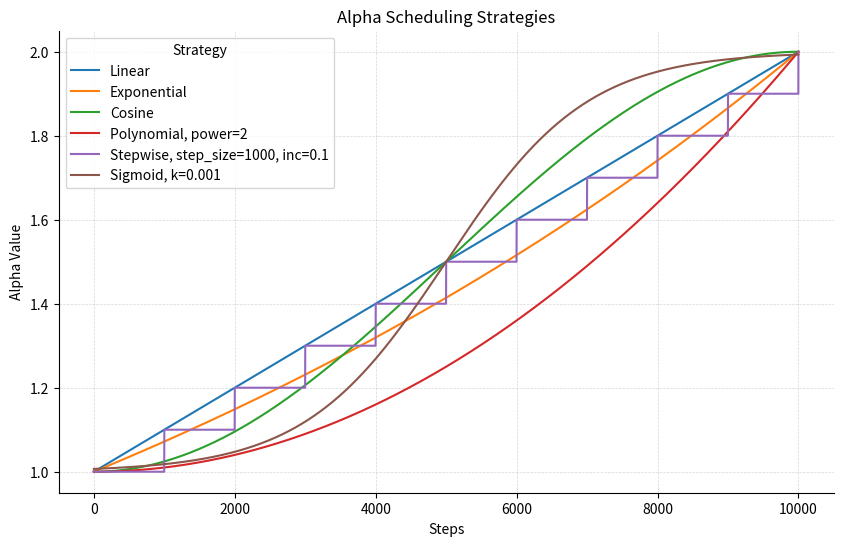

This figure's Python source:
# scripts/alpha_scheduler.py
import math


class AlphaScheduler:
    def __init__(
        self,
        initial_alpha=1.0000001,
        final_alpha=2.0,
        max_steps=10000,
        strategy="linear",
        power=2,  # For polynomial annealing
        step_size=1000,  # For stepwise annealing
        increment=0.1,  # For stepwise annealing
        k=0.1  # For sigmoid annealing
    ):
        self.initial_alpha = initial_alpha
        self.final_alpha = final_alpha
        self.max_steps = max_steps
        self.current_step = 0
        self.strategy = strategy
        self.power = power
        self.step_size = step_size
        self.increment = increment
        self.alpha = initial_alpha
        self.k = k

    def step(self):
        self.current_step += 1
        progress = self.current_step / self.max_steps

        if self.strategy == "linear":
            # Linear annealing
            new_alpha = self.initial_alpha + (self.final_alpha - self.initial_alpha) * progress

        elif self.strategy == "exponential":
            # Exponential annealing
            new_alpha = self.initial_alpha * (self.final_alpha / self.initial_alpha) ** progress

        elif self.strategy == "cosine":
            # Cosine annealing
            new_alpha = self.final_alpha - (self.final_alpha - self.initial_alpha) * (
                        1 + math.cos(math.pi * progress)) / 2

        elif self.strategy == "polynomial":
            # Polynomial annealing
            new_alpha = self.initial_alpha + (self.final_alpha - self.initial_alpha) * (progress ** self.power)

        elif self.strategy == "stepwise":
            # Stepwise annealing
            new_alpha = self.initial_alpha + (self.current_step // self.step_size) * self.increment
            new_alpha = min(new_alpha, self.final_alpha)

        elif self.strategy == "sigmoid":
            # Sigmoid annealing
            new_alpha = self.initial_alpha + (self.final_alpha - self.initial_alpha) / (
                        1 + math.exp(-self.k * (self.current_step - self.max_steps / 2)))

        else:
            raise ValueError(f"Unknown annealing strategy: {self.strategy}")

        # Update alpha
        self.alpha = min(new_alpha, self.final_alpha)

        # Ensure alpha does not exceed final_alpha
        return self.alpha


if __name__ == "__main__":
    from matplotlib import pyplot as plt

    # Define parameters
    initial_alpha = 1.0000001
    final_alpha = 2.0
    max_steps = 10000
    strategies = ["linear", "exponential", "cosine", "polynomial", "stepwise", "sigmoid"]

    # Create figure and axis for the plot
    fig, ax = plt.subplots(figsize=(10, 6))

    # Generate and plot alpha values for each strategy
    for strategy in strategies:
        scheduler = AlphaScheduler(
            initial_alpha=initial_alpha,
            final_alpha=final_alpha,
            max_steps=max_steps,
            strategy=strategy,
            power=2,  # For polynomial annealing
            step_size=1000,  # For stepwise annealing
            increment=0.1,  # For stepwise annealing
            k=0.001  # For sigmoid annealing
        )

        # Calculate alpha values across all steps
        alphas = [scheduler.step() for _ in range(max_steps)]

        if strategy == "linear" or strategy == "exponential" or strategy == "cosine":
            label = f"{strategy.capitalize()}"
        elif strategy == "polynomial":
            label = f"{strategy.capitalize()}, power=2"
        elif strategy == "stepwise":
            label = f"{strategy.capitalize()}, step_size=1000, inc=0.1"
        else:
            label = f"{strategy.capitalize()}, k=0.001"
        ax.plot(alphas, label=label)

    # Customize the plot
    ax.set_title("Alpha Scheduling Strategies")
    ax.set_xlabel("Steps")
    ax.set_ylabel("Alpha Value")
    ax.legend(title="Strategy")
    ax.grid(which="both", linestyle="--", linewidth=0.5, alpha=0.5)

    # remove top and right spines
    ax.spines['top'].set_visible(False)
    ax.spines['right'].set_visible(False)

    # Display the plot
    plt.savefig("alpha_scheduler.png", dpi=300, bbox_inches="tight")
